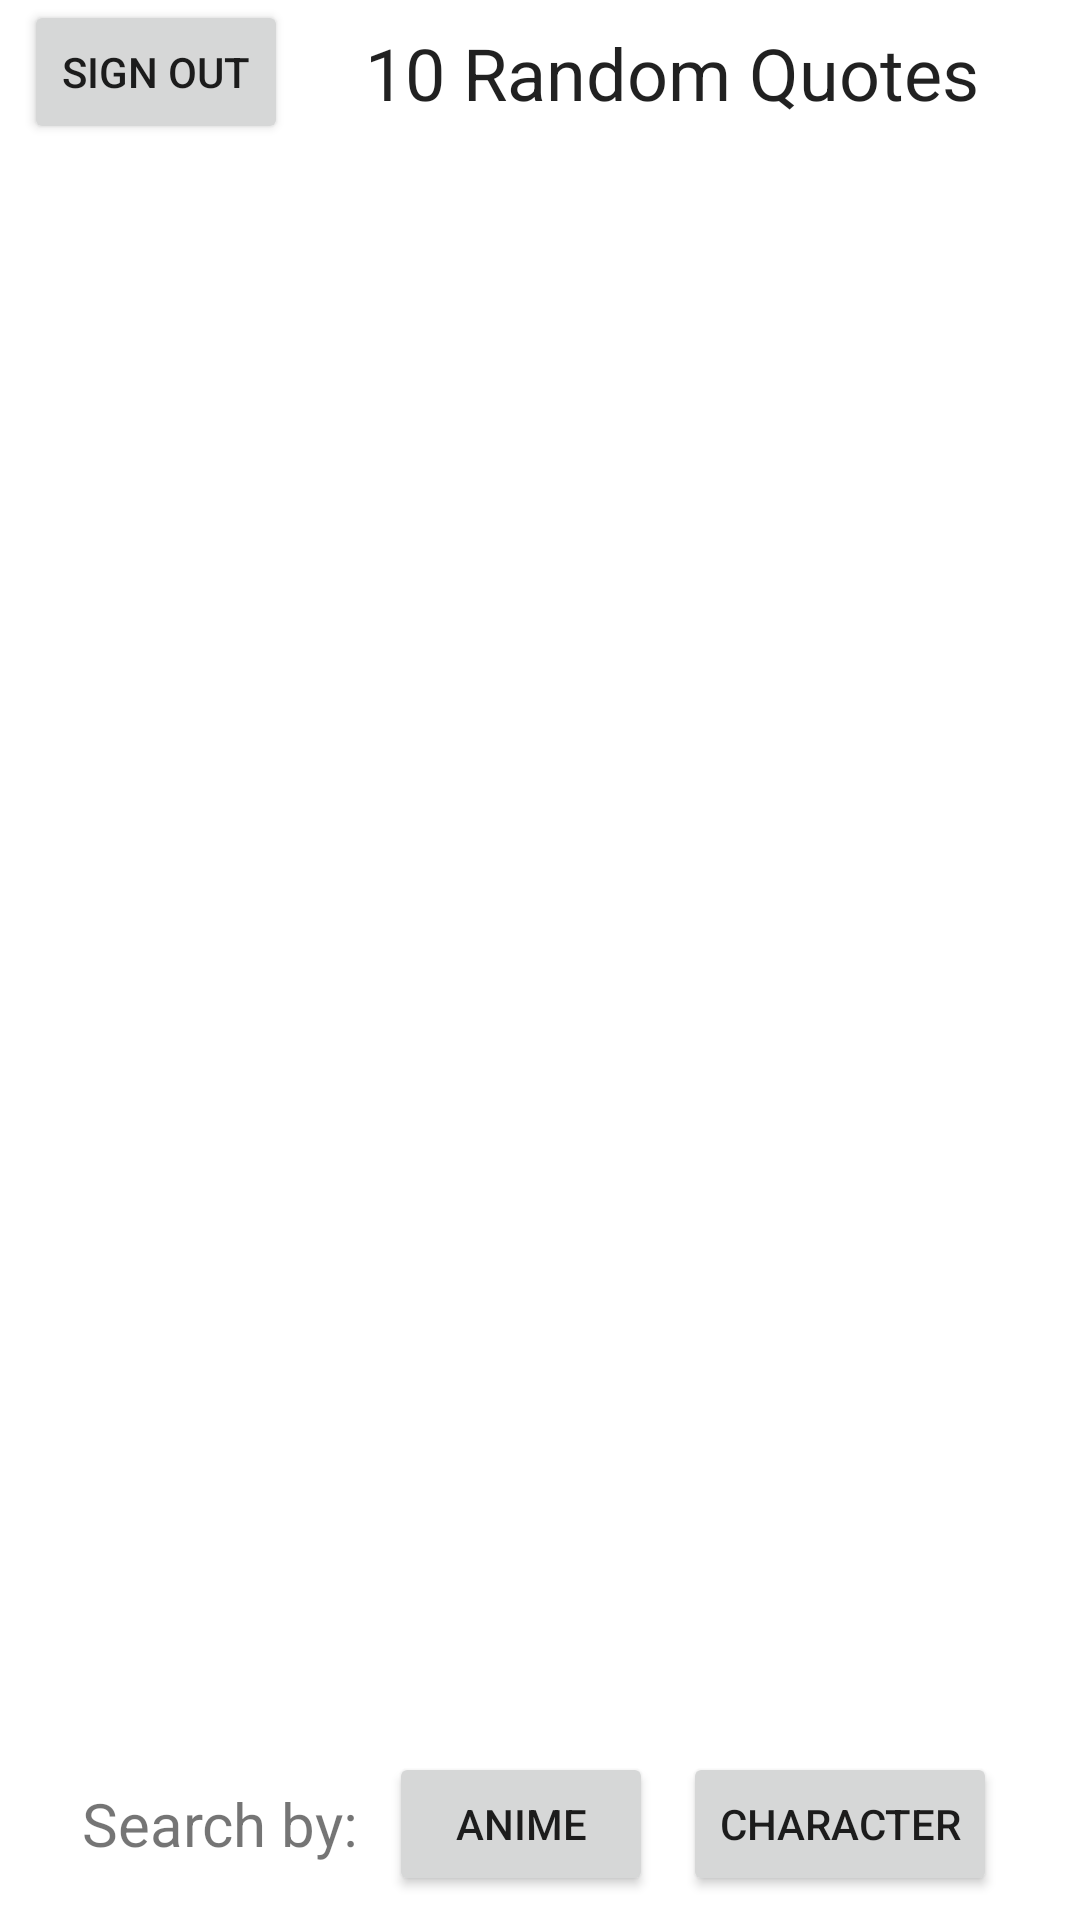

Here is an Android app screen rendered from its layout file. Give the layout XML and the strings, colors and styles it references.
<!-- AndroidManifest.xml: application theme Theme.CST438_Project1 -->
<!-- res/layout/activity_quote_feed.xml -->
<?xml version="1.0" encoding="utf-8"?>
<androidx.coordinatorlayout.widget.CoordinatorLayout
    xmlns:android="http://schemas.android.com/apk/res/android"
    xmlns:tools="http://schemas.android.com/tools"
    android:layout_width="match_parent"
    android:layout_height="match_parent"
    tools:context=".MainActivity">

    <RelativeLayout
        android:layout_width="match_parent"
        android:layout_height="match_parent"
        android:layout_above="@id/quoteFeed_searchByBar">

        <Button
            android:id="@+id/quoteFeed_button_btnSignOut"
            android:layout_width="wrap_content"
            android:layout_height="wrap_content"
            android:text="Sign out"
            android:layout_alignParentStart="true"
            android:padding="8dp"
            android:layout_marginStart="8dp" />

        <TextView
            android:id="@+id/quoteFeed_textView_title"
            android:layout_width="match_parent"
            android:layout_height="wrap_content"
            android:text="@string/quoteFeed_textView_title_10random"
            android:textAppearance="@style/TextAppearance.AppCompat.Headline"
            android:textAlignment="center"
            android:padding="8dp"
            android:layout_toEndOf="@id/quoteFeed_button_btnSignOut"
            android:layout_marginEnd="8dp"/>

        <androidx.recyclerview.widget.RecyclerView
            android:id="@+id/quoteFeed_recyclerView"
            android:layout_width="match_parent"
            android:layout_height="wrap_content"
            android:layout_below="@+id/quoteFeed_textView_title"
            android:layout_above="@id/quoteFeed_searchByBar"
            android:layout_marginTop="8dp"
            tools:listitem="@layout/item"/>

        <LinearLayout
            android:id="@+id/quoteFeed_searchByBar"
            android:layout_width="match_parent"
            android:layout_height="wrap_content"
            android:layout_margin="8dp"
            android:layout_alignParentBottom="true"
            android:layout_centerHorizontal="true"
            android:orientation="horizontal"
            android:gravity="center">

            <TextView
                android:layout_width="wrap_content"
                android:layout_height="wrap_content"
                android:text="@string/quoteFeed_textView_Searchby_prompt"
                android:textSize="20sp"
                android:layout_marginEnd="10dp"/>

            <Button
                android:id="@+id/quoteFeed_button_searchByAnime"
                android:layout_width="wrap_content"
                android:layout_height="wrap_content"
                android:text="@string/quoteFeed_button_byAnime"
                android:layout_marginEnd="10dp"/>

            <Button
                android:id="@+id/quoteFeed_button_searchByCharacter"
                android:layout_width="wrap_content"
                android:layout_height="wrap_content"
                android:text="@string/quoteFeed_button_byCharacter"/>
        </LinearLayout>
    </RelativeLayout>
</androidx.coordinatorlayout.widget.CoordinatorLayout>
<!-- res/layout/item.xml (included above) -->
<?xml version="1.0" encoding="utf-8"?>
<androidx.cardview.widget.CardView xmlns:android="http://schemas.android.com/apk/res/android"
    android:layout_width="match_parent"
    android:layout_height="wrap_content"
    android:layout_marginEnd="8dp"
    android:layout_marginStart="8dp"
    android:layout_marginTop="8dp" >

    <RelativeLayout
        android:layout_width="wrap_content"
        android:layout_height="wrap_content"
        android:padding="8dp">

        <Button
            android:id="@+id/item_button"
            android:layout_width="wrap_content"
            android:layout_height="wrap_content"
            android:layout_alignParentEnd="true"
            android:text="@string/recycler_button_text"/>

        <TextView
            android:id="@+id/item_title"
            android:layout_width="match_parent"
            android:layout_height="wrap_content"
            android:text="@string/textView_titlePlaceHolder"
            android:textAppearance="@style/TextAppearance.AppCompat.Large"
            android:maxLines="1"
            android:layout_toStartOf="@id/item_button"
            android:ellipsize="end"/>

        <TextView
            android:id="@+id/item_author"
            android:layout_width="match_parent"
            android:layout_height="wrap_content"
            android:text="@string/textView_authorPlaceHolder"
            android:layout_below="@id/item_title"/>

    </RelativeLayout>

</androidx.cardview.widget.CardView>
<!-- resources referenced by this layout -->
<resources>
  <string name="quoteFeed_button_byAnime">Anime</string>
  <string name="quoteFeed_button_byCharacter">Character</string>
  <string name="quoteFeed_textView_Searchby_prompt">Search by: </string>
  <string name="quoteFeed_textView_title_10random">10 Random Quotes</string>
  <style name="Theme.CST438_Project1" parent="Theme.MaterialComponents.DayNight.DarkActionBar">
          
          <item name="colorPrimary">@color/purple_500</item>
          <item name="colorPrimaryVariant">@color/purple_700</item>
          <item name="colorOnPrimary">@color/white</item>
          
          <item name="colorSecondary">@color/teal_200</item>
          <item name="colorSecondaryVariant">@color/teal_700</item>
          <item name="colorOnSecondary">@color/black</item>
          
          <item name="android:statusBarColor" tools:targetApi="l">?attr/colorPrimaryVariant</item>
          
      </style>
  <!-- not gathered from this repository: default colours our renderer supplied (Android Studio template values) -->
  <color name="purple_500">#FF6200EE</color>
  <color name="purple_700">#FF3700B3</color>
  <color name="teal_200">#FF03DAC5</color>
  <color name="teal_700">#FF018786</color>
  <color name="black">#FF000000</color>
  <color name="white">#FFFFFFFF</color>
</resources>
